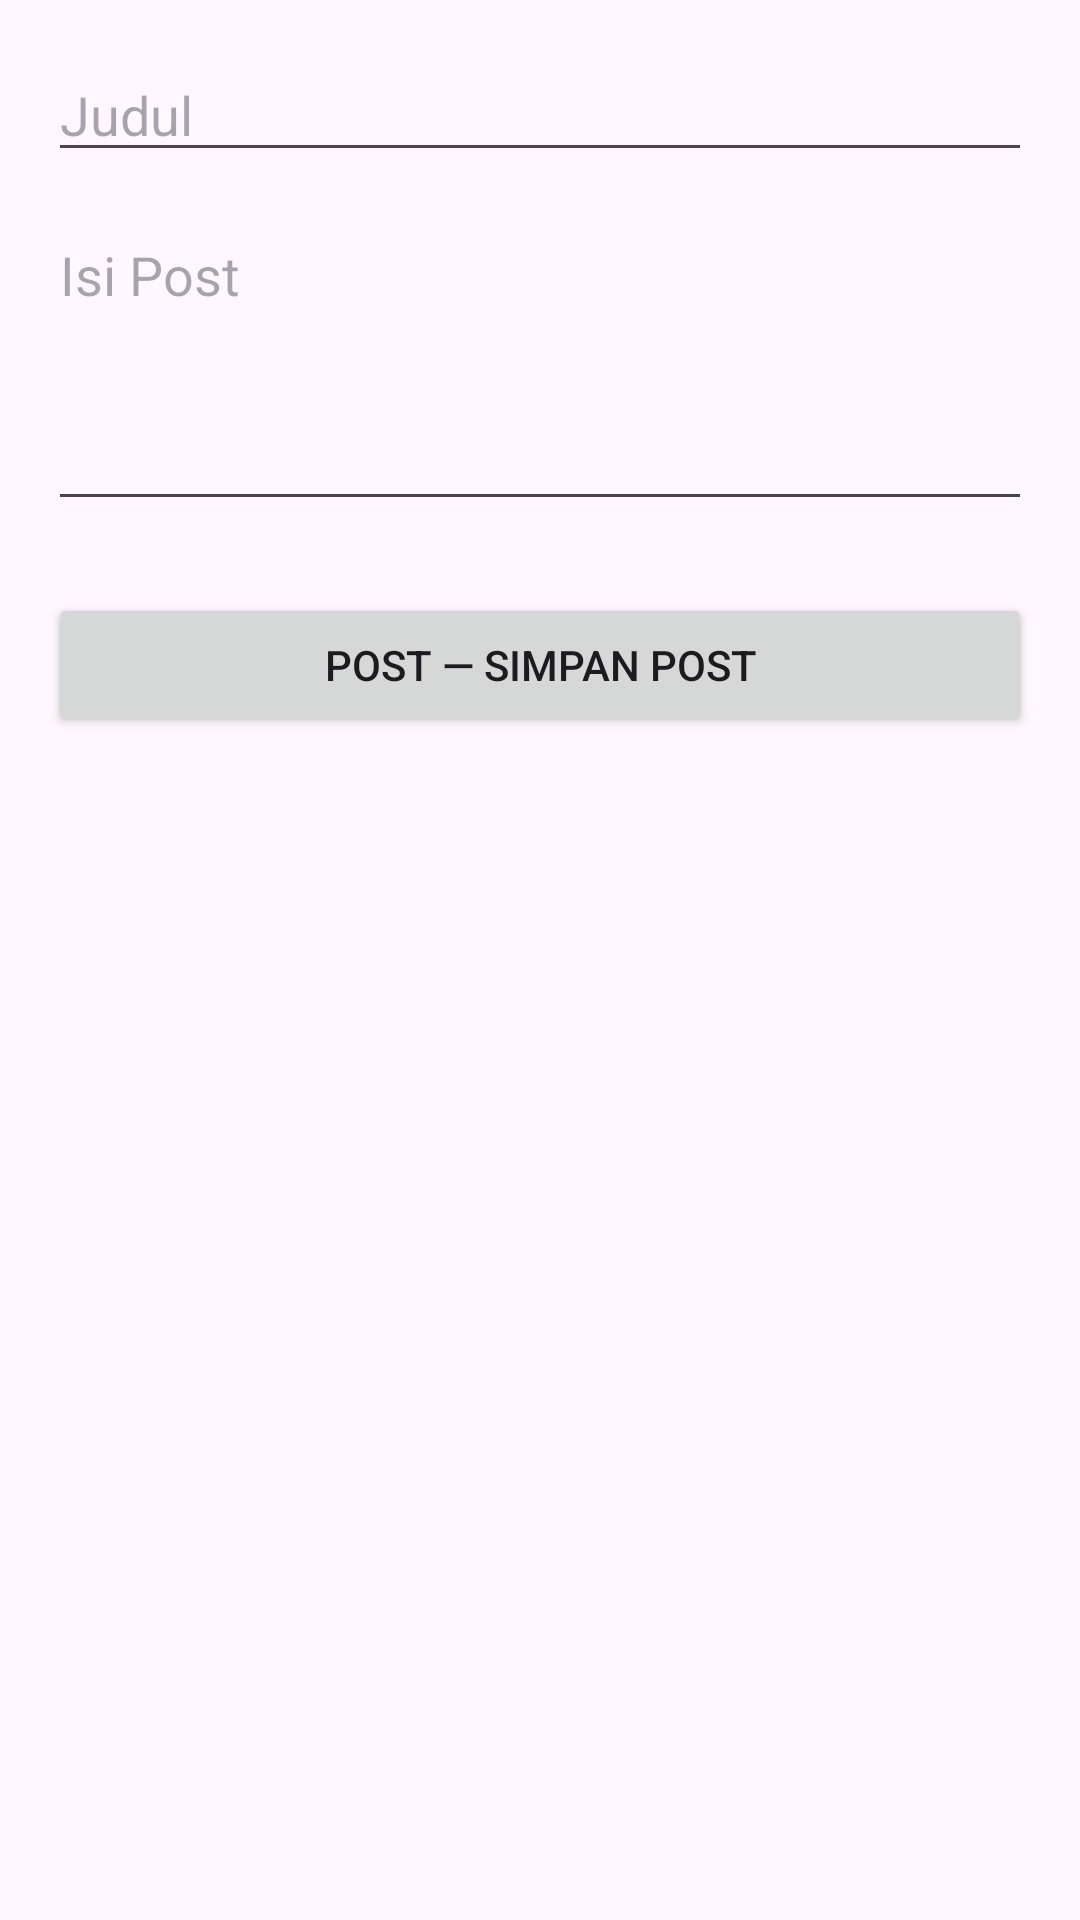

Reconstruct the res/layout file that produces this screen, plus the resources it refers to.
<!-- AndroidManifest.xml: application theme Theme.AndroidPertemuan11 -->
<!-- res/layout/activity_post_form.xml -->
<?xml version="1.0" encoding="utf-8"?>
<LinearLayout xmlns:android="http://schemas.android.com/apk/res/android"
    xmlns:tools="http://schemas.android.com/tools"
    android:id="@+id/main"
    android:layout_width="match_parent"
    android:layout_height="match_parent"
    android:orientation="vertical"
    tools:context=".PostFormActivity">

    <ProgressBar
        android:id="@+id/progressBar"
        android:layout_width="wrap_content"
        android:layout_height="wrap_content"
        android:layout_gravity="center_horizontal"
        android:layout_marginTop="12dp"
        android:visibility="gone" />

    <ScrollView
        android:layout_width="match_parent"
        android:layout_height="0dp"
        android:layout_weight="1"
        android:fillViewport="true">

        <LinearLayout
            android:layout_width="match_parent"
            android:layout_height="wrap_content"
            android:orientation="vertical"
            android:padding="16dp">

            <EditText
                android:id="@+id/etTitle"
                android:layout_width="match_parent"
                android:layout_height="wrap_content"
                android:hint="Judul"
                android:inputType="textCapSentences" />

            <EditText
                android:id="@+id/etBody"
                android:layout_width="match_parent"
                android:layout_height="wrap_content"
                android:layout_marginTop="12dp"
                android:gravity="top"
                android:hint="Isi Post"
                android:inputType="textMultiLine|textCapSentences"
                android:minLines="4" />

            <Button
                android:id="@+id/btnSubmit"
                android:layout_width="match_parent"
                android:layout_height="wrap_content"
                android:layout_marginTop="24dp"
                android:text="POST — Simpan Post" />

        </LinearLayout>

    </ScrollView>

</LinearLayout>
<!-- resources referenced by this layout -->
<resources>
  <style name="Theme.AndroidPertemuan11" parent="Base.Theme.AndroidPertemuan11" />
  <style name="Base.Theme.AndroidPertemuan11" parent="Theme.Material3.DayNight.NoActionBar">
          
          
      </style>
</resources>
